6-way image classification set "overlays" from GitHub (Paras-so/Rice-leaf-disease-predictor); label vocabulary: bacterial leaf blight, brown spot, healthy, leaf blast, leaf scald, narrow brown spot.

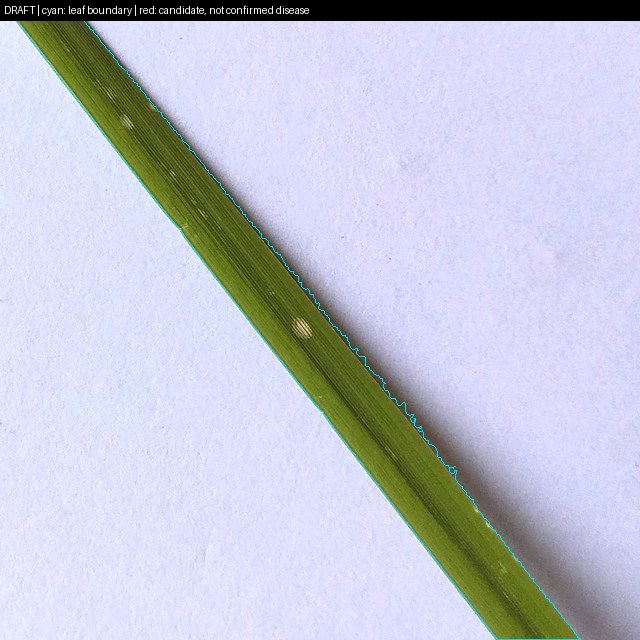
Label: leaf blast

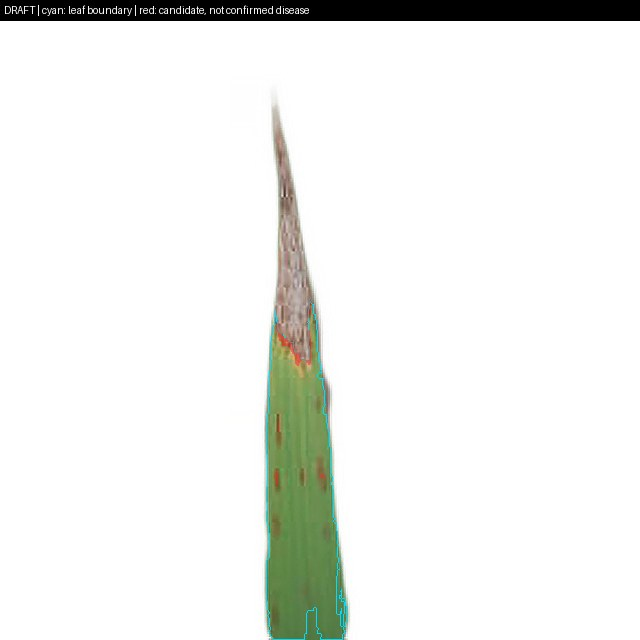
Label: leaf scald

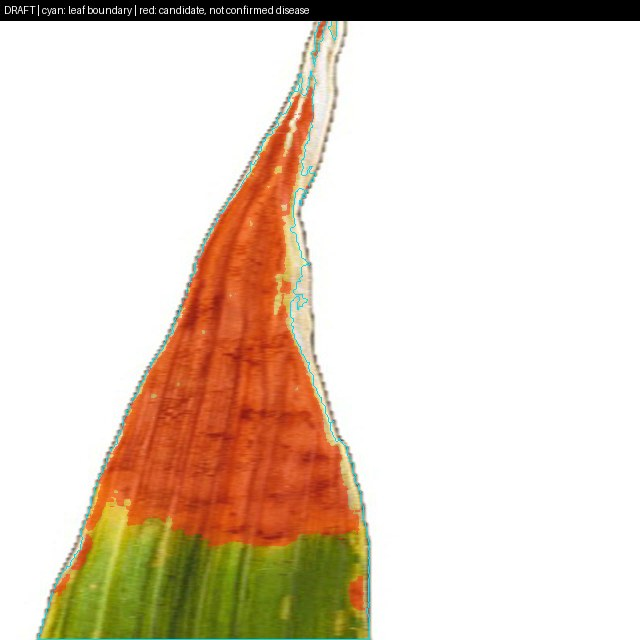
Label: leaf scald

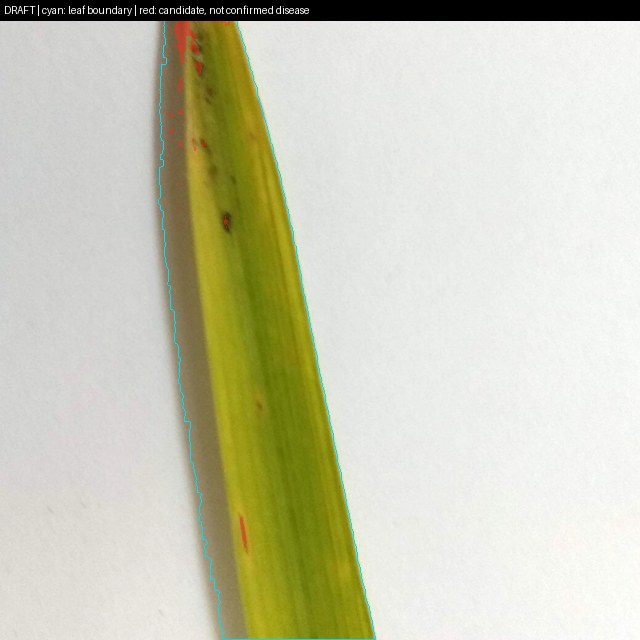
Label: brown spot

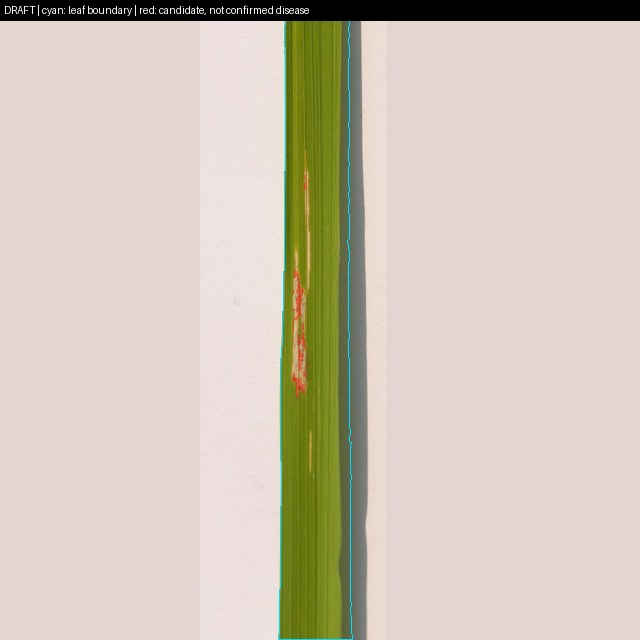
Label: bacterial leaf blight

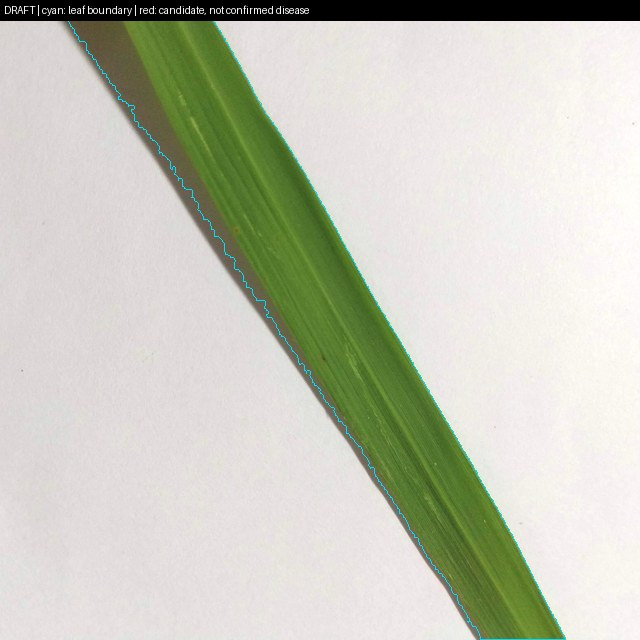
Label: healthy
